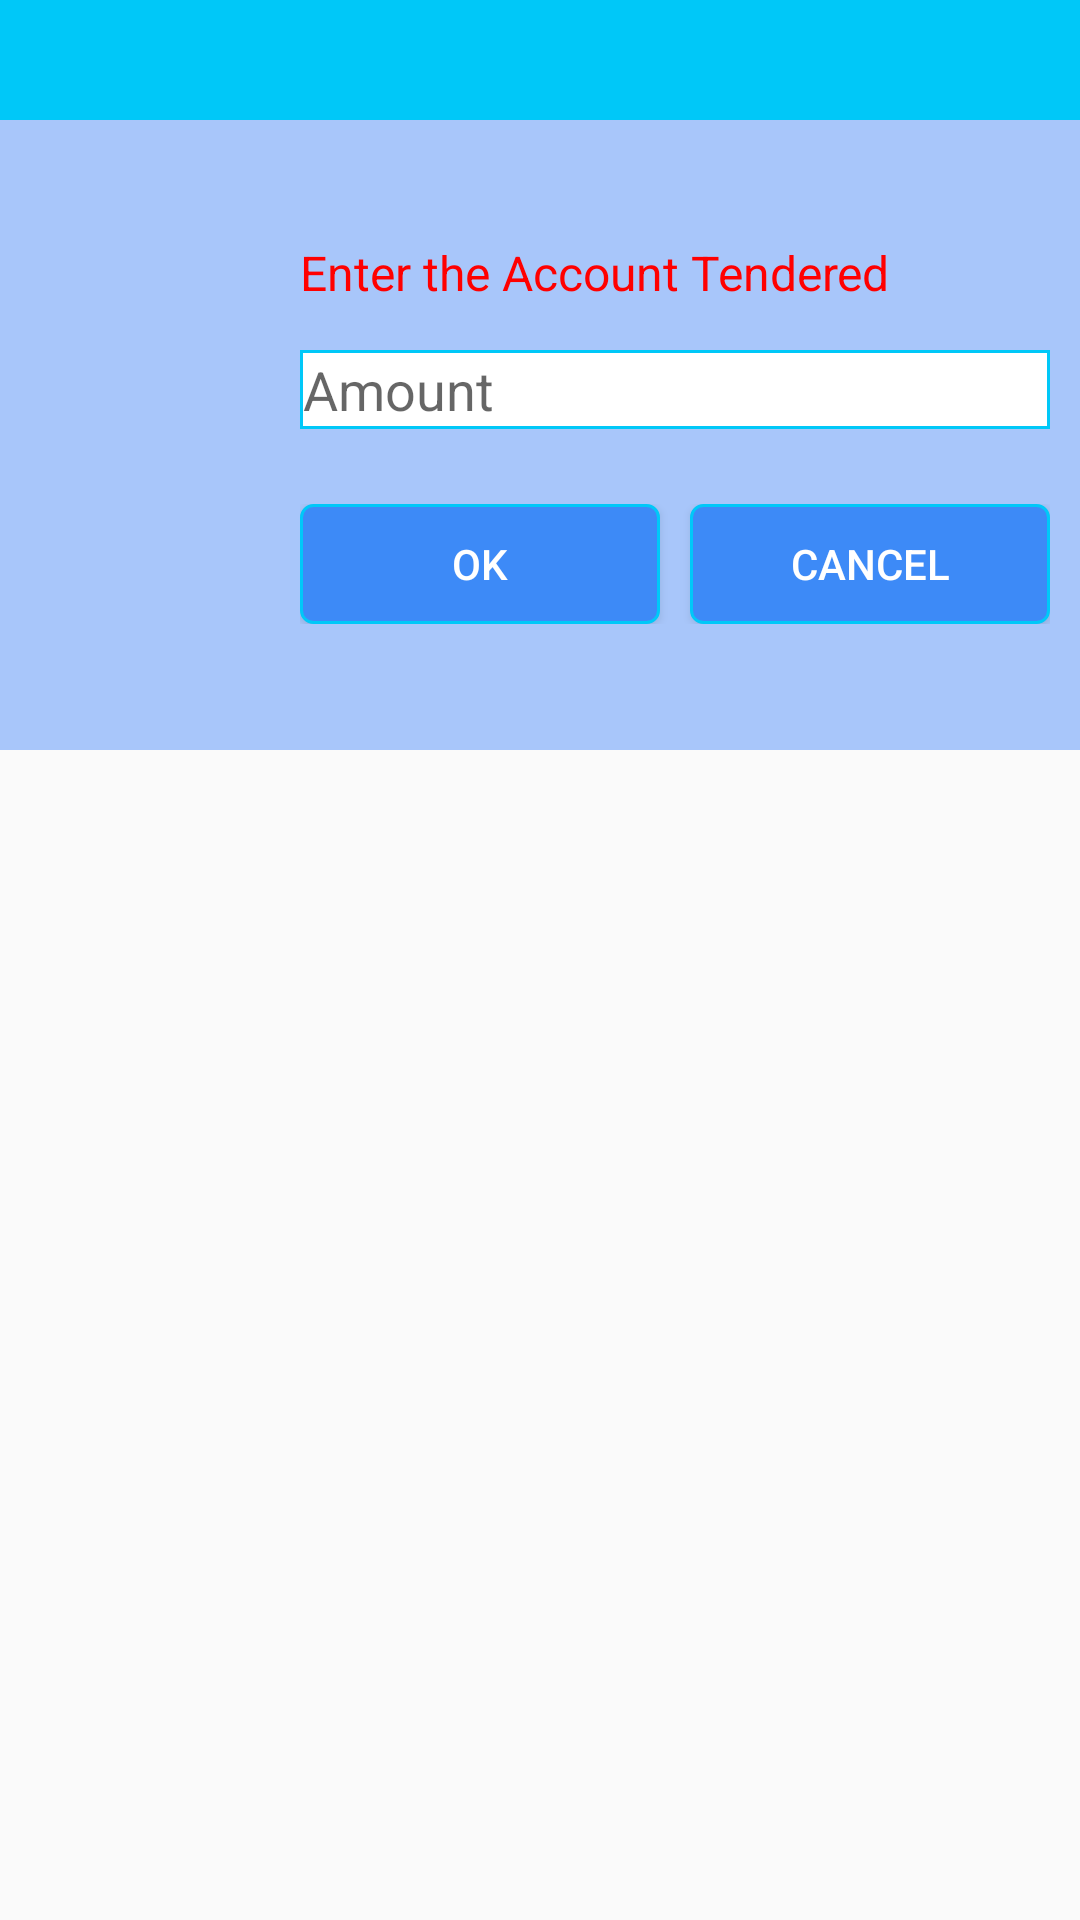

The Android layout XML behind this screen, and the referenced resources:
<!-- AndroidManifest.xml: application theme AppTheme.NoTitle -->
<!-- res/layout/dialog_cash_detail.xml -->
<?xml version="1.0" encoding="utf-8"?>
<LinearLayout
    xmlns:android="http://schemas.android.com/apk/res/android"
    android:orientation="vertical"
    android:layout_width="match_parent"
    android:layout_height="wrap_content"
    android:background="#00000000">
    <LinearLayout
        android:layout_width="450dp"
        android:layout_height="250dp"
        android:background="@color/light_blue0"
        android:orientation="vertical">
        <LinearLayout
            android:layout_width="match_parent"
            android:layout_height="40dp"
            android:background="@color/light_blue1"/>
        <LinearLayout
            android:layout_width="match_parent"
            android:layout_height="match_parent"
            android:orientation="vertical"
            android:paddingTop="30dp"
            android:gravity="center_horizontal">
            <TextView
                android:layout_width="250dp"
                android:layout_height="wrap_content"
                android:layout_marginTop="10dp"
                android:text="Enter the Account Tendered"
                android:textColor="@color/red"
                android:textSize="16sp"/>

            <EditText
                android:id="@+id/etAmount"
                android:layout_width="250dp"
                android:layout_height="wrap_content"
                android:layout_marginTop="15dp"
                android:singleLine="true"
                android:hint="Amount"
                android:inputType="numberDecimal|numberSigned"
                android:background="@drawable/rect_background_white_lightblue"/>

            <LinearLayout
                android:layout_width="250dp"
                android:layout_height="wrap_content"
                android:layout_marginTop="25dp"
                android:orientation="horizontal">
                <Button
                    android:id="@+id/btnOK"
                    android:layout_width="0dp"
                    android:layout_height="40dp"
                    android:layout_weight="1"
                    android:textColor="@android:color/white"
                    android:background="@drawable/round_button_deepblue_lightblue1_1"
                    android:text="OK"/>
                <Button
                    android:id="@+id/btnCancel"
                    android:layout_width="0dp"
                    android:layout_height="40dp"
                    android:layout_marginStart="10dp"
                    android:layout_weight="1"
                    android:textColor="@android:color/white"
                    android:background="@drawable/round_button_deepblue_lightblue1_1"
                    android:text="Cancel"/>
            </LinearLayout>
        </LinearLayout>

    </LinearLayout>

</LinearLayout>
<!-- resources referenced by this layout -->
<resources>
  <color name="light_blue0">#ffa8c6fa</color>
  <color name="light_blue1">#ff00c8f8</color>
  <color name="red">#ffff0000</color>
  <!-- drawable rect_background_white_lightblue (drawable) -->
  <?xml version="1.0" encoding="utf-8"?>
  <shape xmlns:android="http://schemas.android.com/apk/res/android">
      <stroke
          android:width="1dp"
          android:color="@color/light_blue1" />
      <solid
          android:color="@android:color/white"/>
      <padding
          android:bottom="1dp"
          android:left="1dp"
          android:right="1dp"
          android:top="1dp" />
  
      <corners
          android:bottomLeftRadius="0dp"
          android:bottomRightRadius="0dp"
          android:topLeftRadius="0dp"
          android:topRightRadius="0dp" />
  </shape>
  <!-- drawable round_button_deepblue_lightblue1_1 (drawable) -->
  <?xml version="1.0" encoding="utf-8"?>
  <shape xmlns:android="http://schemas.android.com/apk/res/android">
      <stroke
          android:width="1dp"
          android:color="@color/light_blue1" />
      <solid
          android:color="@color/deep_blue"/>
      <padding
          android:bottom="1dp"
          android:left="1dp"
          android:right="1dp"
          android:top="1dp" />
  
      <corners
          android:bottomLeftRadius="4dp"
          android:bottomRightRadius="4dp"
          android:topLeftRadius="4dp"
          android:topRightRadius="4dp" />
  </shape>
  <style name="AppTheme.NoTitle" parent="AppTheme">
          <item name="windowNoTitle">true</item>
          <item name="windowActionBar">false</item>
          <item name="actionBarTheme">@null</item>
      </style>
  <color name="deep_blue">#ff3d8af7</color>
  <style name="AppTheme" parent="Theme.AppCompat.Light.DarkActionBar">
          
          <item name="colorPrimary">@color/colorPrimary</item>
          <item name="colorPrimaryDark">@color/colorPrimaryDark</item>
          <item name="colorAccent">@color/colorAccent</item>
      </style>
  <color name="colorPrimary">#3F51B5</color>
  <color name="colorPrimaryDark">#303F9F</color>
  <color name="colorAccent">#000000</color>
</resources>
